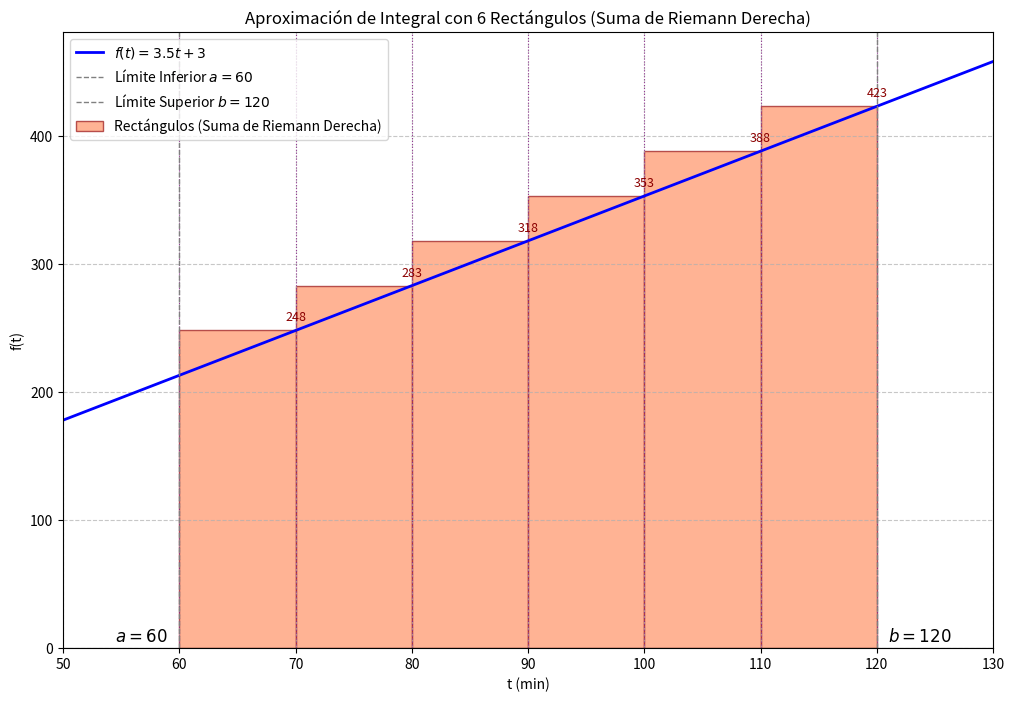

This figure's Python source:
import numpy as np
import matplotlib.pyplot as plt

# 1. Definir la función
def f(t):
    return 3.5 * t + 3

# 2. Definir los límites de integración y el número de rectángulos
a = 60  # Límite inferior
b = 120 # Límite superior
n = 6   # Número de rectángulos, como en tu ejercicio

# 3. Calcular el ancho de cada rectángulo (delta t)
delta_t = (b - a) / n

# 4. Generar los puntos 't' para las alturas de los rectángulos (puntos derechos)
# Los puntos derechos de los subintervalos son: a + delta_t, a + 2*delta_t, ..., b
t_rects_right = np.linspace(a + delta_t, b, n)
f_rects_heights = f(t_rects_right) # Altura de cada rectángulo basada en el punto derecho

# 5. Generar los puntos 't' para la base de los rectángulos (puntos izquierdos)
# Estos son los puntos donde comienza cada barra en el gráfico
t_rects_base = np.linspace(a, b - delta_t, n)

# 6. Generar puntos para la curva suave de la función
t_curve = np.linspace(a - 10, b + 10, 400) # Rango extendido para ver más de la curva
f_curve = f(t_curve)

# 7. Crear el gráfico
plt.figure(figsize=(12, 8)) # Aumentamos el tamaño para mejor visualización

# Plotear la curva de la función
plt.plot(t_curve, f_curve, color='blue', linewidth=2, label=r'$f(t) = 3.5t + 3$')

# Plotear los rectángulos
# Usamos plt.bar para dibujar los rectángulos
for i in range(n):
    # La posición x de la barra es el punto de inicio del subintervalo
    # La altura es el valor de la función en el punto DERECHO del subintervalo
    plt.bar(t_rects_base[i], f_rects_heights[i], width=delta_t, align='edge',
            color='lightsalmon', edgecolor='brown', alpha=0.8,
            label='Rectángulos (Suma de Riemann Derecha)' if i == 0 else "")

    # Opcional: Añadir el valor de f(ti) en la parte superior de cada barra
    plt.text(t_rects_base[i] + delta_t, f_rects_heights[i] + 5,
             f'{f_rects_heights[i]:.0f}', ha='center', va='bottom', fontsize=9, color='darkred')


# Añadir líneas verticales punteadas para los límites de los rectángulos
# Estos corresponden a los 'h' o 'delta_t' de tu imagen
t_grid_lines = np.linspace(a, b, n + 1) # a, a+dt, a+2dt, ..., b
for t_line in t_grid_lines:
    plt.axvline(t_line, color='purple', linestyle=':', linewidth=0.8, alpha=0.7)


# Añadir líneas verticales para los límites de integración principales
plt.axvline(a, color='gray', linestyle='--', linewidth=1, label=f'Límite Inferior $a={a}$')
plt.axvline(b, color='gray', linestyle='--', linewidth=1, label=f'Límite Superior $b={b}$')

# Añadir etiquetas de texto para los límites
plt.text(a - 1, plt.ylim()[0] + 5, f'$a={a}$', horizontalalignment='right', fontsize=12)
plt.text(b + 1, plt.ylim()[0] + 5, f'$b={b}$', horizontalalignment='left', fontsize=12)


# Añadir el eje t (y=0) para referencia
plt.axhline(0, color='black', linewidth=0.8)

# Título y etiquetas de ejes
plt.title(f'Aproximación de Integral con {n} Rectángulos (Suma de Riemann Derecha)')
plt.xlabel('t (min)') # Según tu gráfico, la variable es 't' y unidades 'min'
plt.ylabel('f(t)')
plt.grid(True, linestyle='--', alpha=0.7)
plt.legend(loc='upper left')

# Ajustar los límites del gráfico para una mejor visualización
plt.ylim(bottom=0) # Asegurar que el eje y comienza desde 0
plt.xlim(t_curve.min(), t_curve.max())


plt.show()

# Calcular y mostrar el resultado numérico exacto de la suma de Riemann (como verificación)
sum_riemann_right = np.sum(f_rects_heights * delta_t)
print(f"El valor de la suma de Riemann derecha calculada es: {sum_riemann_right:.0f}")
print(f"El valor que obtuviste en tu cuaderno es: 20130")